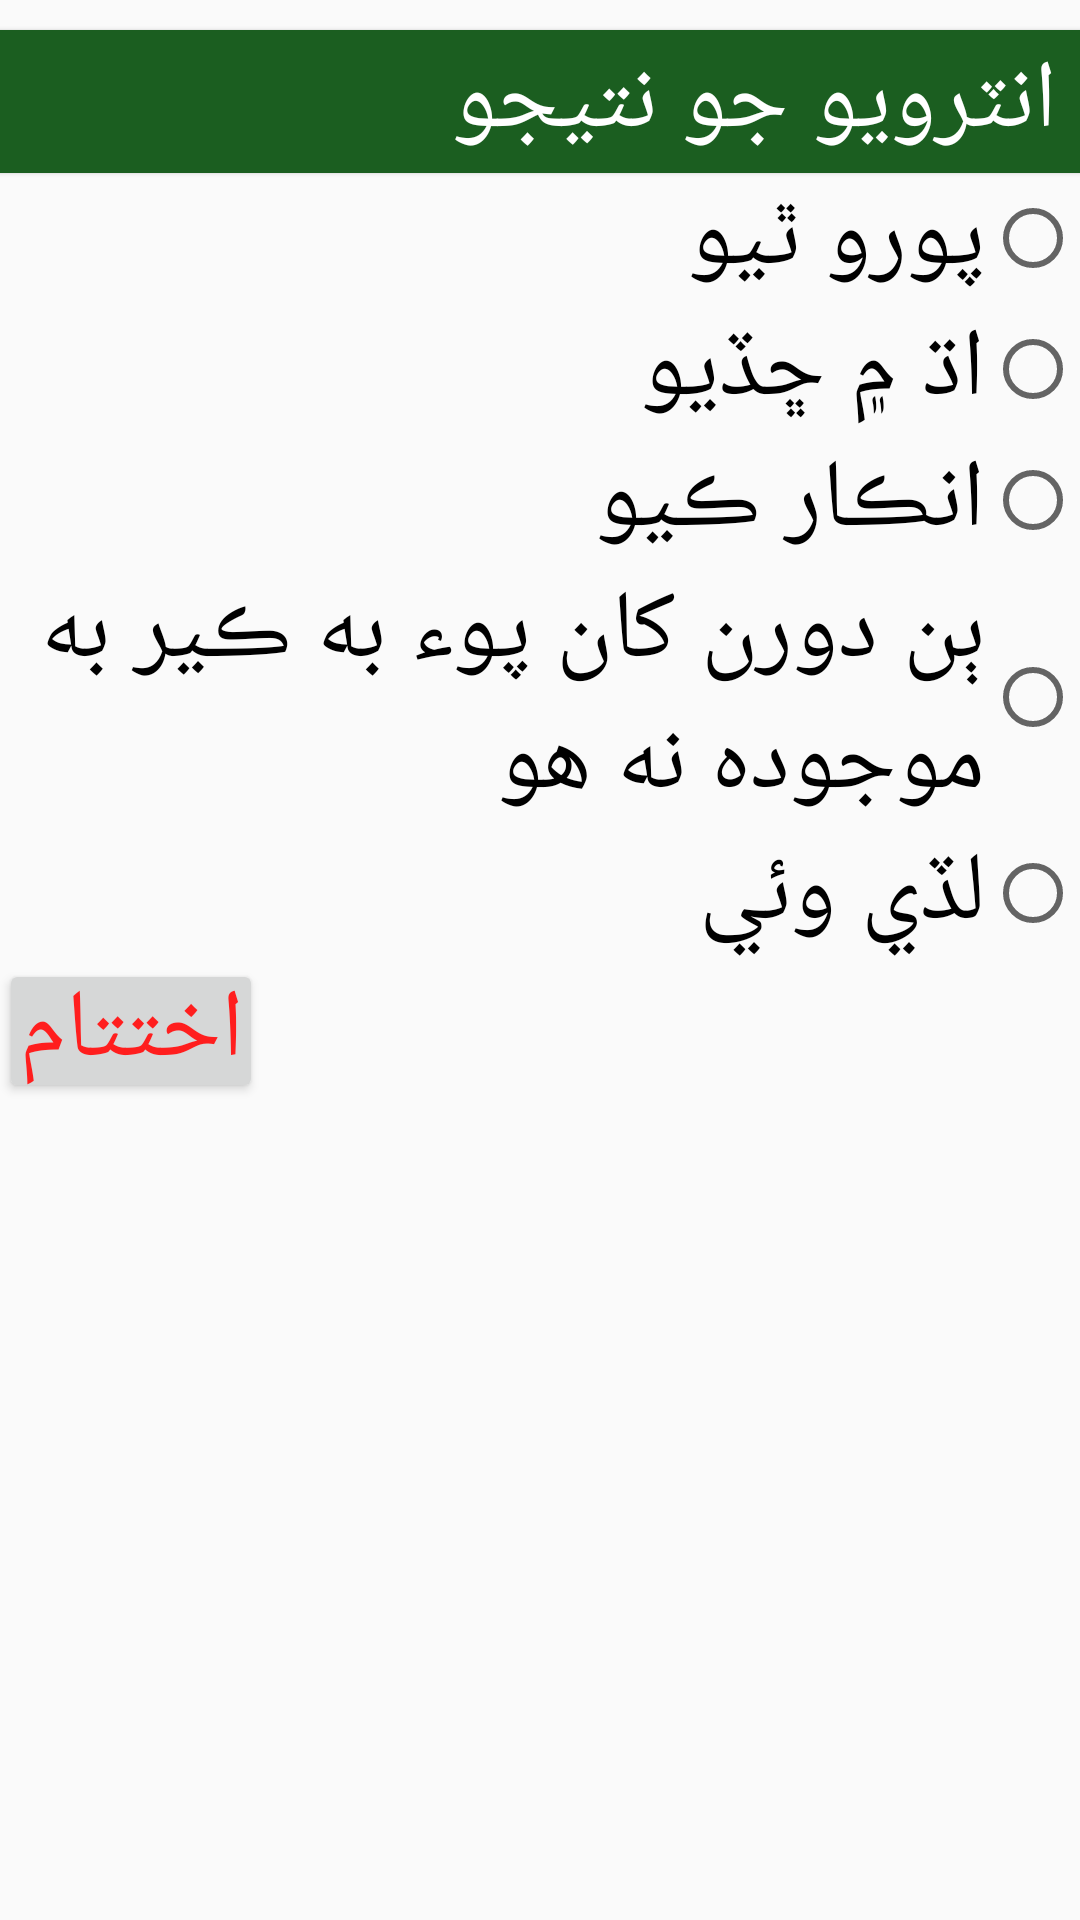

Reconstruct the res/layout file that produces this screen, plus the resources it refers to.
<!-- AndroidManifest.xml: application theme AppTheme -->
<!-- res/layout/activity_ending.xml -->
<?xml version="1.0" encoding="utf-8"?>
<RelativeLayout xmlns:android="http://schemas.android.com/apk/res/android"
    xmlns:tools="http://schemas.android.com/tools"
    android:id="@+id/activity_ending"
    android:layout_width="match_parent"
    android:layout_height="match_parent"
    android:paddingBottom="@dimen/activity_vertical_margin"
    android:paddingLeft="@dimen/activity_horizontal_margin"
    android:paddingRight="@dimen/activity_horizontal_margin"
    android:paddingTop="@dimen/activity_vertical_margin"
    tools:context="edu.aku.hassannaqvi.mappsform4.activities.EndingActivity">

    <LinearLayout
        android:layout_width="match_parent"
        android:layout_height="wrap_content"
        android:layoutDirection="rtl"
        android:orientation="vertical">


        <TextView
            android:layout_width="match_parent"
            android:layout_height="wrap_content"
            android:layout_marginTop="10dp"
            android:background="@color/colorPrimary"
            android:padding="2dp"
            android:text="@string/mp04a014"
            android:textAppearance="?android:attr/textAppearanceLarge"
            android:textColor="@android:color/white" />

        <RadioGroup
            android:id="@+id/mp02a014"
            android:layout_width="match_parent"
            android:layout_height="wrap_content">

            <RadioButton
                android:id="@+id/mp02a01401"
                android:layout_width="wrap_content"
                android:layout_height="wrap_content"
                android:text="@string/mp04a01401" />

            <RadioButton
                android:id="@+id/mp02a01402"
                android:layout_width="wrap_content"
                android:layout_height="wrap_content"
                android:text="@string/mp04a01402" />

            <RadioButton
                android:id="@+id/mp02a01403"
                android:layout_width="wrap_content"
                android:layout_height="wrap_content"
                android:text="@string/mp04a01403" />

            <RadioButton
                android:id="@+id/mp02a01404"
                android:layout_width="wrap_content"
                android:layout_height="wrap_content"
                android:text="@string/mp04a01404" />

            <RadioButton
                android:id="@+id/mp02a01405"
                android:layout_width="wrap_content"
                android:layout_height="wrap_content"
                android:text="@string/mp04a01405" />

            <RadioButton
                android:id="@+id/mp02a01406"
                android:layout_width="wrap_content"
                android:layout_height="wrap_content"
                android:text="@string/mp04a01406"
                android:visibility="gone"/>


        </RadioGroup>

        <LinearLayout
            android:layout_width="wrap_content"
            android:layout_height="wrap_content"
            android:layout_gravity="end"
            android:orientation="horizontal">

            <Button
                android:id="@+id/btn_End"
                android:layout_width="0dp"
                android:layout_height="wrap_content"
                android:layout_weight="1"
                android:onClick="endInterview"
                android:padding="2dp"
                android:text="@string/end_interview"
                android:textColor="#ff1e1e"
                android:textSize="32sp"/>

            

        </LinearLayout>


    </LinearLayout>


</RelativeLayout>
<!-- resources referenced by this layout -->
<resources>
  <color name="colorPrimary">#1b5e20</color>
  <string name="end_interview"> اختتام </string>
  <string name="mp04a014"> انٽرويو جو نتيجو </string>
  <string name="mp04a01401"> پورو ٿيو </string>
  <string name="mp04a01402"> اڌ ۾ ڇڏيو </string>
  <string name="mp04a01403"> انڪار ڪيو </string>
  <string name="mp04a01404"> ٻن دورن کان پوء به ڪير به موجوده نه هو </string>
  <string name="mp04a01405"> لڏي وئي </string>
  <string name="mp04a01406">Ultrasound not done </string>
  <style name="AppTheme" parent="android:Theme.Material.Light.DarkActionBar">
          
          <item name="android:textViewStyle">@style/lblTextView</item>
          <item name="android:editTextStyle">@style/txtEditText</item>
          <item name="android:radioButtonStyle">@style/radiobutton</item>
          <item name="android:checkboxStyle">@style/chkBox</item>
          <item name="android:typeface">serif</item>
          <item name="android:spinnerItemStyle">@style/spinnerItemStyle</item>
          <item name="android:spinnerDropDownItemStyle">@style/spinnerDropDownItemStyle</item>
  
  
      </style>
  <style name="lblTextView" parent="android:Widget.Material.Light.TextView">
          <item name="android:paddingTop">16dp</item>
          <item name="android:textSize">32sp</item> 
          <item name="android:elevation">1dp</item>
          <item name="android:paddingStart">8dp</item>
          <item name="android:layout_marginTop">16dp</item>
          <item name="android:layout_gravity">center_vertical</item>
  
  
      </style>
  <style name="txtEditText" parent="android:Widget.Material.Light.EditText">
          <item name="android:paddingBottom">8dp</item>
          <item name="android:paddingStart">8dp</item>
          <item name="android:paddingEnd">8dp</item>
          <item name="android:layout_marginTop">8dp</item>
          <item name="android:textSize">32sp</item>
          <item name="android:typeface">serif</item>
  
  
      </style>
  <style name="radiobutton" parent="android:Widget.CompoundButton.RadioButton">
          <item name="android:layout_width">0dp</item>
          <item name="android:layout_weight">1</item>
          <item name="android:layout_height">wrap_content</item>
          
          
          <item name="android:textSize">32sp</item>
  
  
      </style>
  <style name="chkBox" parent="android:Widget.Material.Light.CompoundButton.CheckBox">
          <item name="android:textSize">32sp</item>
          <item name="android:textColorPrimaryDisableOnly">@color/white</item>
  
  
      </style>
  <style name="spinnerItemStyle" parent="@android:style/Widget.TextView.SpinnerItem">
          <item name="android:padding">10dp</item>
          <item name="android:textSize">32sp</item>
          <item name="android:typeface">serif</item>
          <item name="android:textColor">@color/black</item>
      </style>
  <style name="spinnerDropDownItemStyle" parent="@android:style/Widget.TextView.SpinnerItem">
          <item name="android:textSize">28sp</item>
          <item name="android:paddingLeft">10dp</item>
          <item name="android:paddingRight">10dp</item>
          <item name="android:typeface">serif</item>
          <item name="android:textColor">@color/black</item>
      </style>
  <color name="white">#ffffff</color>
  <color name="black">#000000</color>
</resources>
